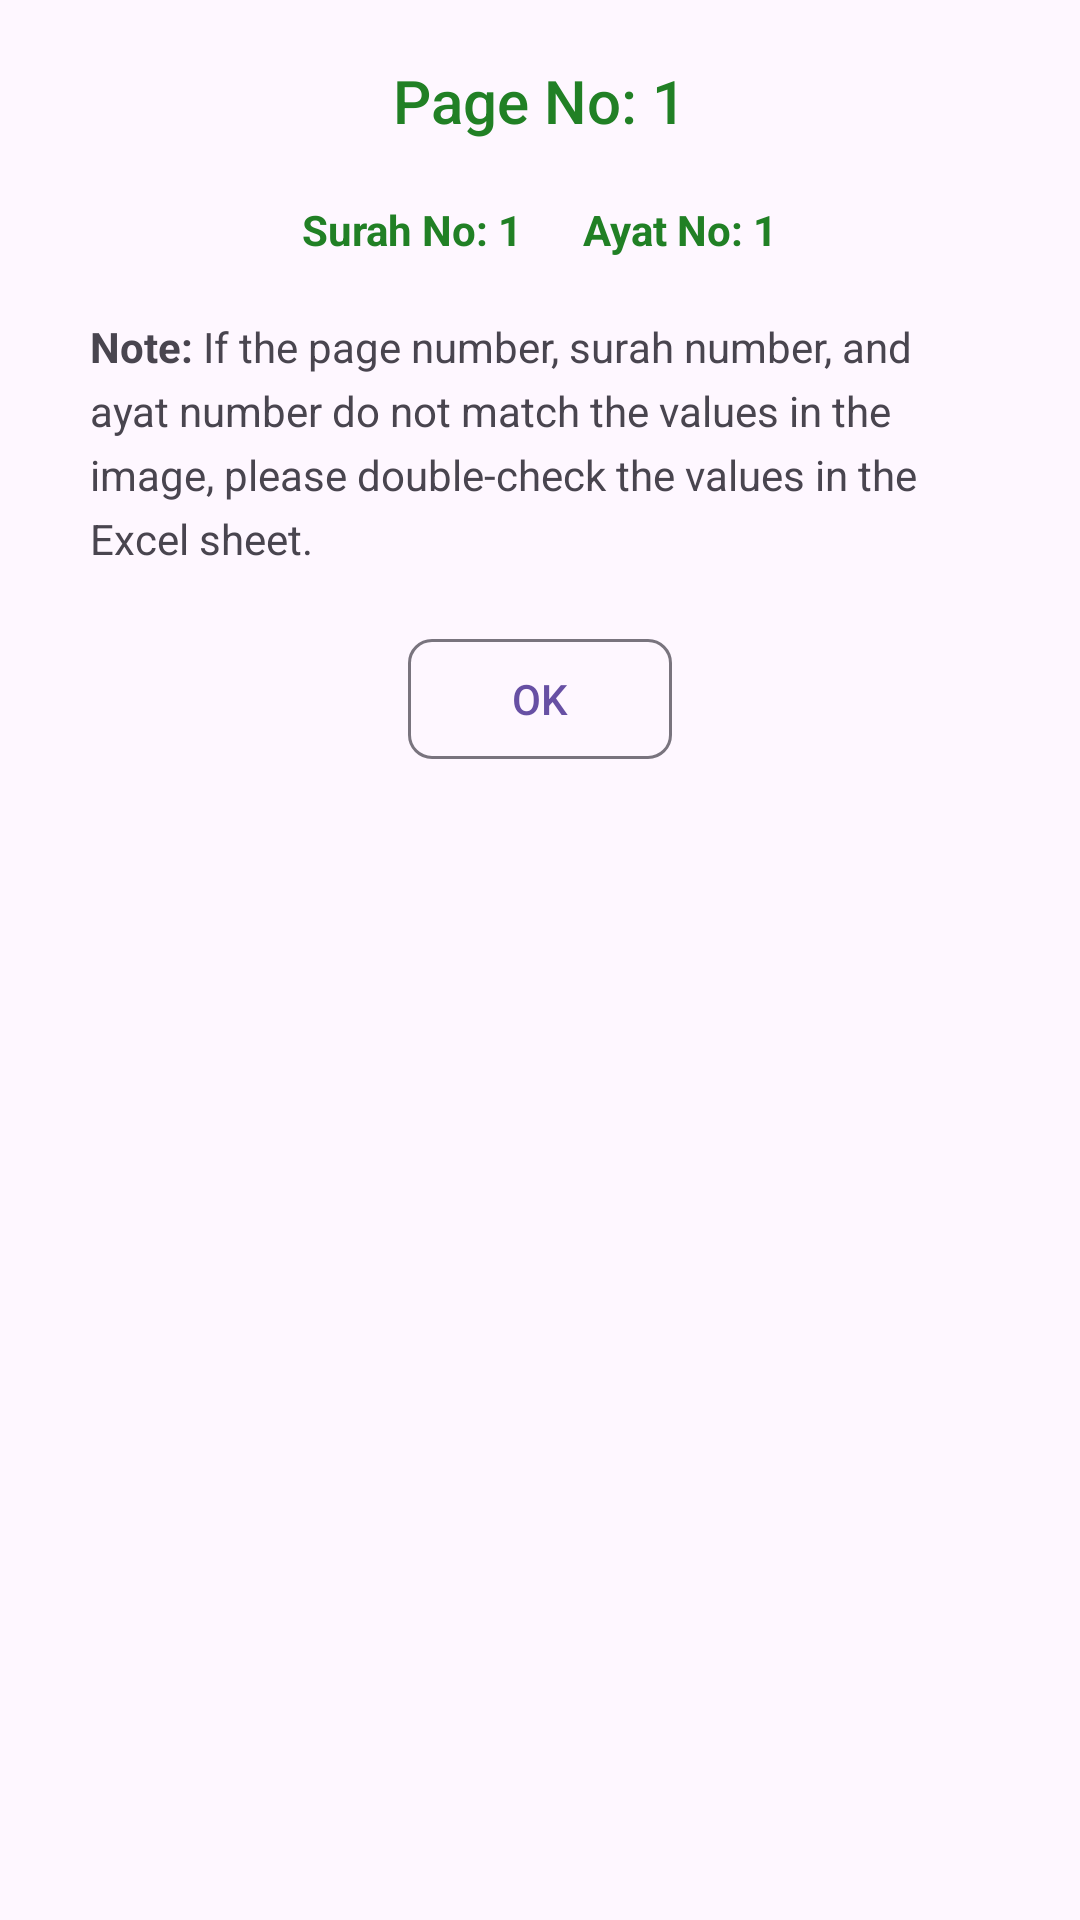

The Android layout XML behind this screen, and the referenced resources:
<!-- AndroidManifest.xml: application theme Theme.ImageMapTester -->
<!-- res/layout/fragment_ayah_info.xml -->
<?xml version="1.0" encoding="utf-8"?>
<LinearLayout xmlns:android="http://schemas.android.com/apk/res/android"
    xmlns:app="http://schemas.android.com/apk/res-auto"
    xmlns:tools="http://schemas.android.com/tools"
    android:layout_width="match_parent"
    android:layout_height="match_parent"
    android:gravity="center_horizontal"
    android:orientation="vertical"
    tools:context=".ui.AyahInfoFragment">

    <TextView
        android:id="@+id/tv_page_no"
        android:layout_width="wrap_content"
        android:layout_height="wrap_content"
        android:layout_marginTop="20dp"
        android:layout_marginBottom="20dp"
        android:textColor="#218025"
        android:text="@string/dummy_page_no_1"
        android:textAppearance="@style/TextAppearance.AppCompat.Title" />

    <LinearLayout
        android:layout_width="wrap_content"
        android:layout_height="wrap_content"
        android:layout_marginBottom="20dp"
        android:orientation="horizontal">

        <TextView
            android:id="@+id/tv_surah_no"
            android:layout_width="wrap_content"
            android:layout_height="wrap_content"
            android:layout_marginEnd="10dp"
            android:textColor="#218025"
            android:textStyle="bold"
            android:text="@string/dummy_surah_no_1" />

        <TextView
            android:id="@+id/tv_ayat_no"
            android:layout_width="wrap_content"
            android:layout_height="wrap_content"
            android:layout_marginStart="10dp"
            android:textColor="#218025"
            android:textStyle="bold"
            android:text="@string/dummy_ayat_no_1" />

    </LinearLayout>

    <TextView
        android:layout_width="match_parent"
        android:layout_height="wrap_content"
        android:layout_marginStart="30dp"
        android:layout_marginEnd="30dp"
        android:layout_marginBottom="20dp"
        android:lineSpacingExtra="5dp"
        android:text="@string/note_text" />

    <com.google.android.material.button.MaterialButton
        android:id="@+id/btn_ok"
        style="?attr/materialButtonOutlinedStyle"
        android:layout_width="wrap_content"
        android:layout_height="wrap_content"
        android:layout_marginBottom="30dp"
        android:text="@string/ok_text"
        app:cornerRadius="8dp" />

</LinearLayout>
<!-- resources referenced by this layout -->
<resources>
  <string name="dummy_ayat_no_1">Ayat No: 1</string>
  <string name="dummy_page_no_1">Page No: 1</string>
  <string name="dummy_surah_no_1">Surah No: 1</string>
  <string name="note_text"><b>Note:</b> If the page number, surah number, and ayat number do not match the values in the image, please double-check the values in the Excel sheet.</string>
  <string name="ok_text">OK</string>
  <style name="Theme.ImageMapTester" parent="Base.Theme.ImageMapTester" />
  <style name="Base.Theme.ImageMapTester" parent="Theme.Material3.Light.NoActionBar">
          <item name="android:statusBarColor">@color/white</item>
          <item name="android:windowLightStatusBar">true</item>
      </style>
  <color name="white">#FFFFFFFF</color>
</resources>
